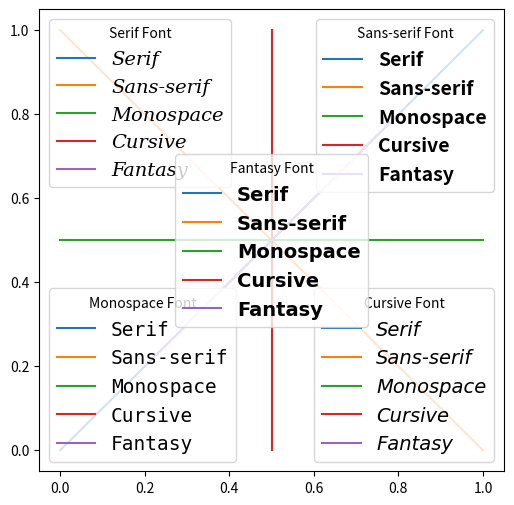

This figure's Python source: (Note: this script raises an exception after producing the figure.)
from matplotlib import font_manager
import matplotlib.pyplot as plt

fig, ax = plt.subplots(figsize=(6, 6))

# Dummy plot
ax.plot([0, 1], [0, 1], label="Serif")
ax.plot([0, 1], [1, 0], label="Sans-serif")
ax.plot([0, 1], [0.5, 0.5], label="Monospace")
ax.plot([0.5, 0.5], [0, 1], label="Cursive")
ax.plot([0.2, 0.8], [0.2, 0.8], label="Fantasy")

# Define different font styles
serif_font = font_manager.FontProperties(family="serif", size=14, style="italic")
sans_font = font_manager.FontProperties(family="sans-serif", size=14, weight="bold")
mono_font = font_manager.FontProperties(family="monospace", size=14)
cursive_font = font_manager.FontProperties(family="cursive", size=14, style="italic")
fantasy_font = font_manager.FontProperties(family="fantasy", size=14, weight="bold")

# Apply multiple legends at different positions
leg1 = ax.legend(loc="upper left", prop=serif_font, title="Serif Font")
leg2 = ax.legend(loc="upper right", prop=sans_font, title="Sans-serif Font")
leg3 = ax.legend(loc="lower left", prop=mono_font, title="Monospace Font")
leg4 = ax.legend(loc="lower right", prop=cursive_font, title="Cursive Font")
leg5 = ax.legend(loc="center", prop=fantasy_font, title="Fantasy Font")

# Add all legends back to the figure
ax.add_artist(leg1)
ax.add_artist(leg2)
ax.add_artist(leg3)
ax.add_artist(leg4)

# Save and show the figure
plt.savefig("pic/all_legend_styles.pdf", format="pdf", dpi=300, bbox_inches="tight")
